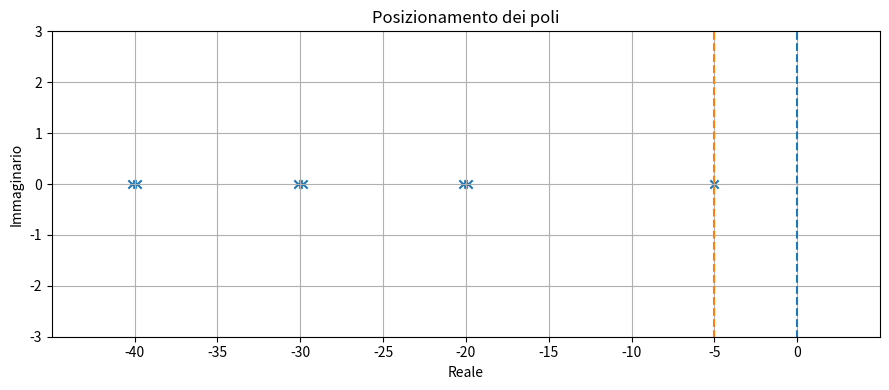

Python code for this plot:
import matplotlib.pyplot as plt

punti_x = [-5, -19.85, -20.15, -29.85, -30.15, -39.85, -40.15]
x = [-i for i in range(0, 45, 5)]
punti_y = [0 for i in range(len(punti_x))]
plt.figure(figsize=(9, 4))
plt.scatter(punti_x, punti_y, marker='x')
plt.plot([0, 0], [10, -10], linestyle='--')
plt.plot([-5, -5], [10, -10], linestyle='--')
plt.grid()
plt.title("Posizionamento dei poli")
plt.xlim(-45, 5)
plt.ylim(-3, 3)
plt.xticks(x)
plt.xlabel("Reale")
plt.ylabel("Immaginario")
plt.tight_layout()
plt.show()
